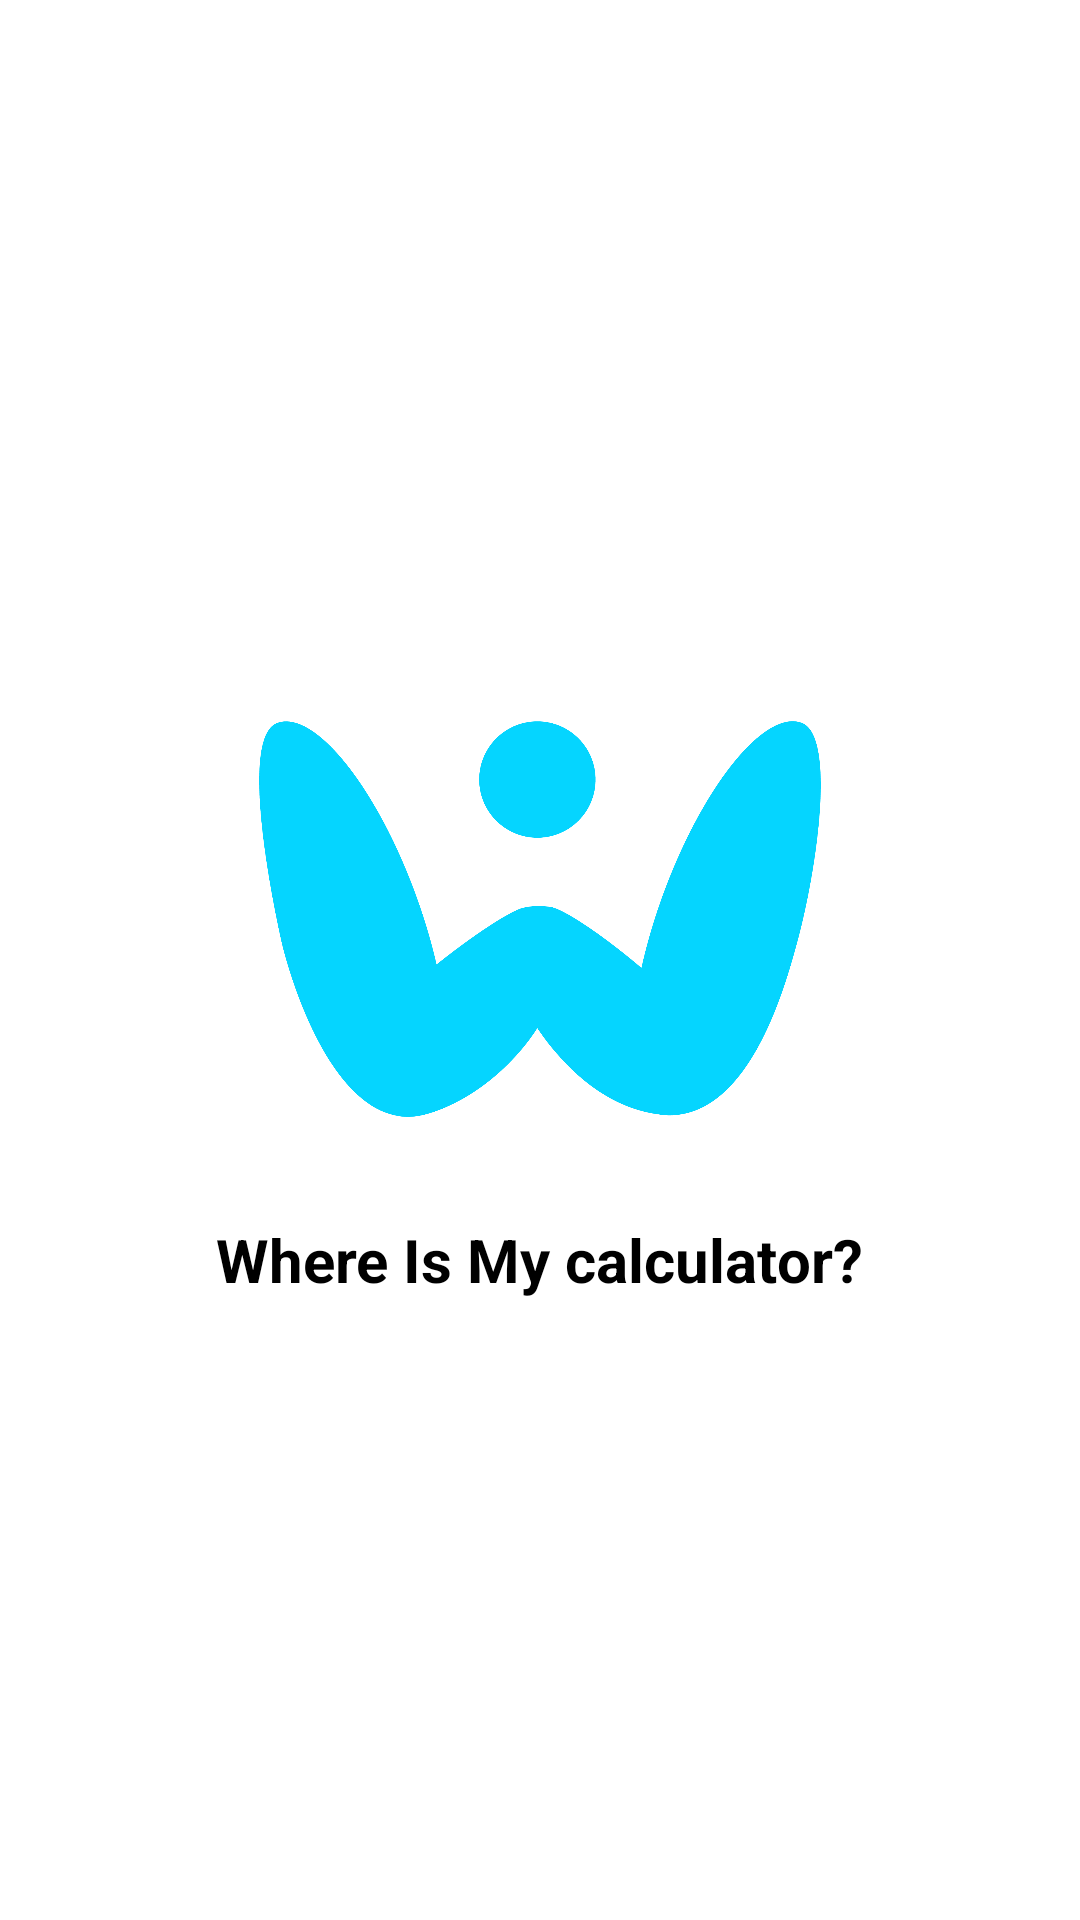

The Android layout XML behind this screen, and the referenced resources:
<!-- AndroidManifest.xml: application theme Theme.AppCompat.NoActionBar -->
<!-- res/layout/activity_splash.xml -->
<?xml version="1.0" encoding="utf-8"?>
<LinearLayout xmlns:android="http://schemas.android.com/apk/res/android"
    xmlns:app="http://schemas.android.com/apk/res-auto"
    xmlns:tools="http://schemas.android.com/tools"
    android:layout_width="match_parent"
    android:layout_height="match_parent"
    android:background="#ffffff"
    tools:context=".SplashActivity">

    <LinearLayout
        android:layout_width="match_parent"
        android:layout_height="wrap_content"
        android:layout_gravity="center"
        android:orientation="vertical">

        <ImageView
            android:layout_width="200dp"
            android:layout_height="200dp"
            android:layout_gravity="center"
            android:src="@drawable/logo2"/>

        <TextView
            android:layout_width="wrap_content"
            android:layout_height="wrap_content"
            android:layout_gravity="center"
            android:textStyle="bold"
            android:textColor="#000000"
            android:textSize="20dp"
            android:text="Where Is My calculator?"/>

    </LinearLayout>


</LinearLayout>
<!-- resources referenced by this layout -->
<resources>
  <!-- drawable logo2: png bitmap (drawable-v24, 25637 bytes) -->
</resources>
